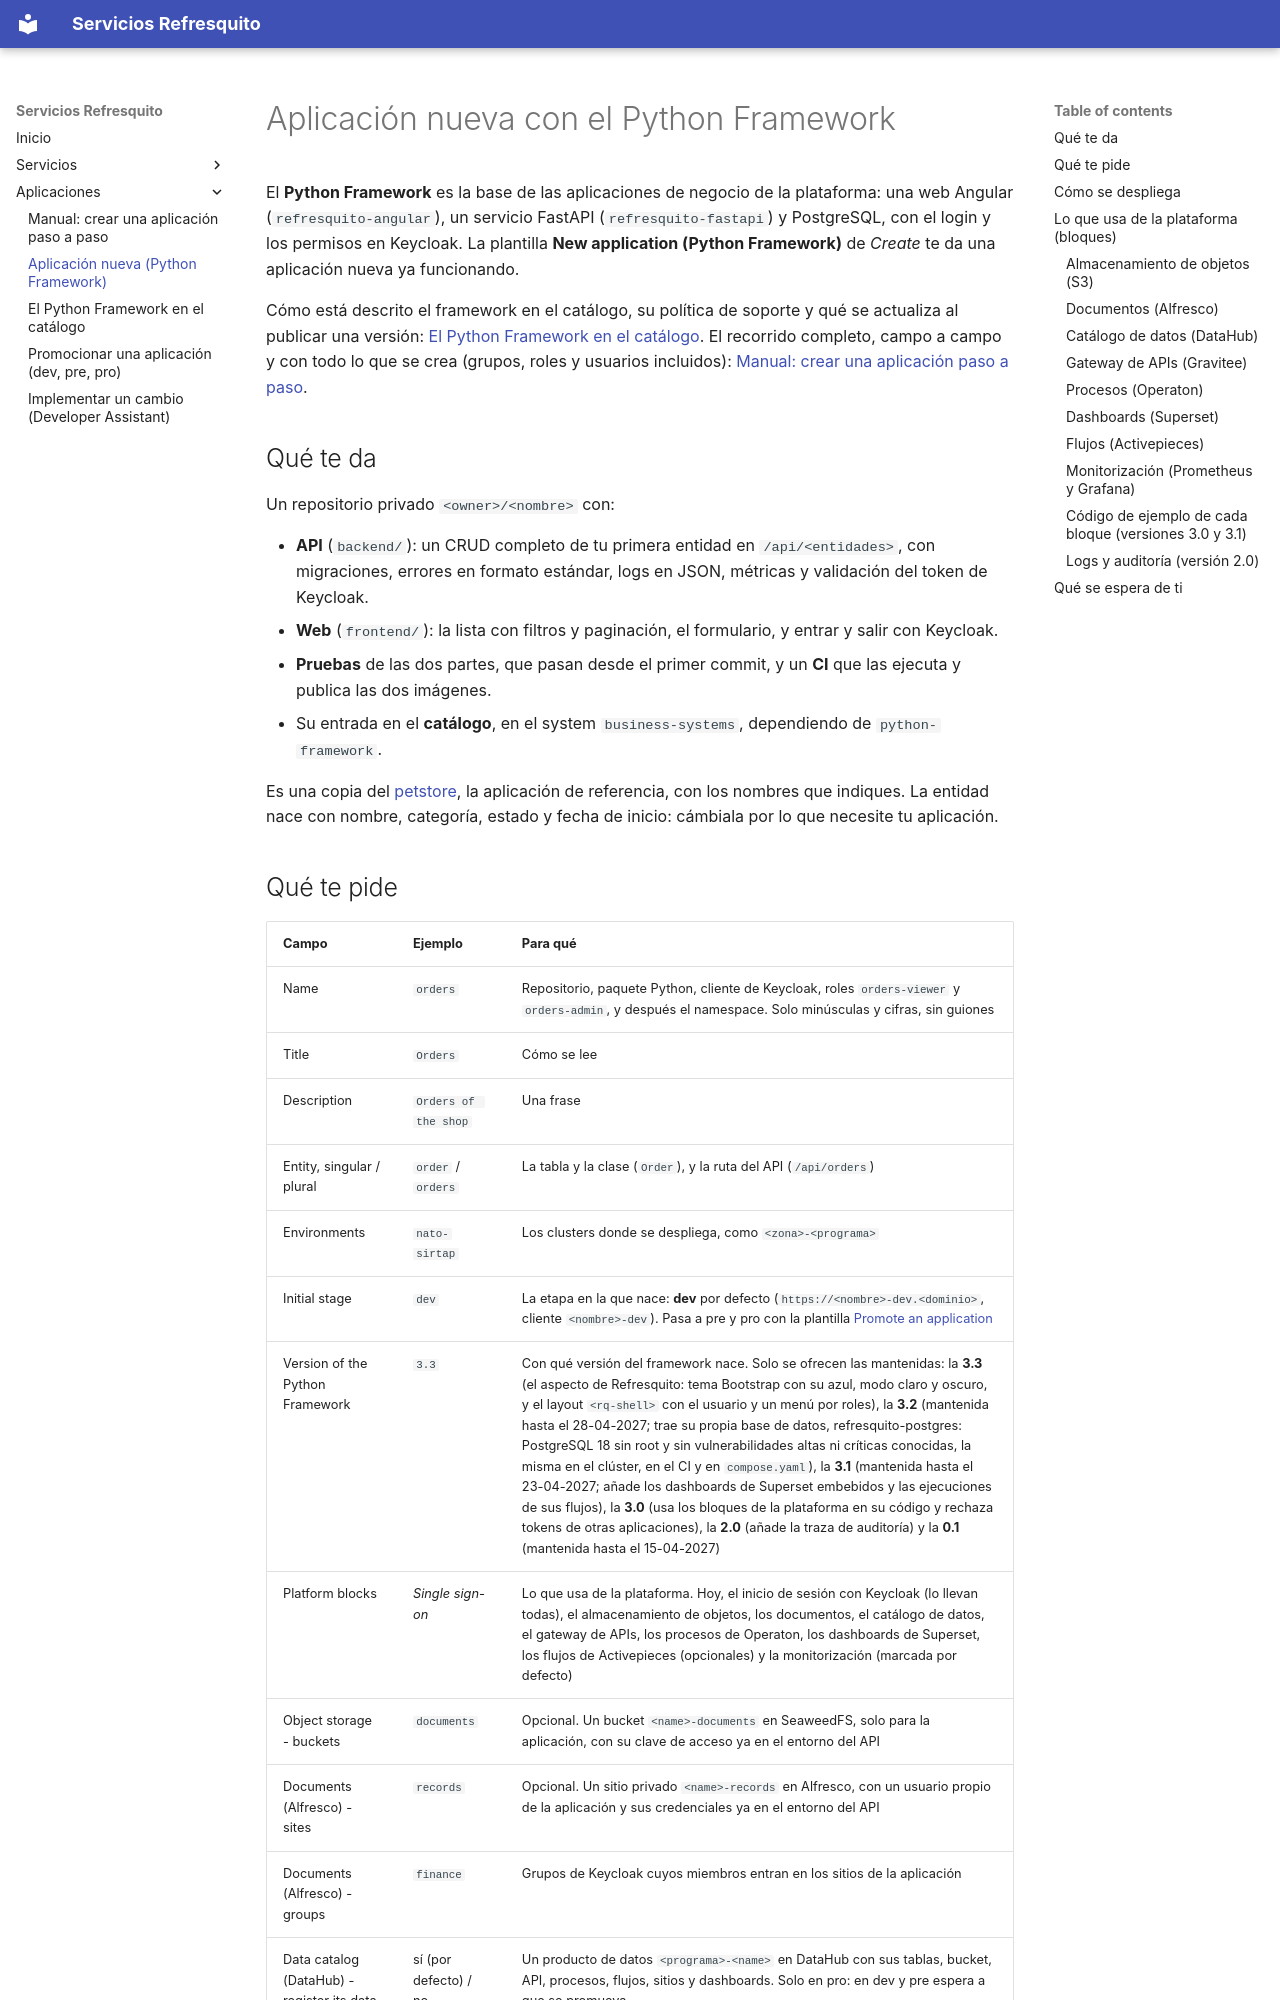

repository: javivillar/backstage-templates · page: services/python-framework/index.html · generator: mkdocs

# Aplicación nueva con el Python Framework

El **Python Framework** es la base de las aplicaciones de negocio de la plataforma: una web Angular
(`refresquito-angular`), un servicio FastAPI (`refresquito-fastapi`) y PostgreSQL, con el login y los permisos en
Keycloak. La plantilla **New application (Python Framework)** de *Create* te da una aplicación nueva ya funcionando.

Cómo está descrito el framework en el catálogo, su política de soporte y qué se actualiza al publicar una versión:
[El Python Framework en el catálogo](python-framework-catalog.md). El recorrido completo, campo a campo y con todo lo
que se crea (grupos, roles y usuarios incluidos): [Manual: crear una aplicación paso a paso](python-framework-manual.md).

## Qué te da

Un repositorio privado `<owner>/<nombre>` con:

- **API** (`backend/`): un CRUD completo de tu primera entidad en `/api/<entidades>`, con migraciones, errores en formato
  estándar, logs en JSON, métricas y validación del token de Keycloak.
- **Web** (`frontend/`): la lista con filtros y paginación, el formulario, y entrar y salir con Keycloak.
- **Pruebas** de las dos partes, que pasan desde el primer commit, y un **CI** que las ejecuta y publica las dos imágenes.
- Su entrada en el **catálogo**, en el system `business-systems`, dependiendo de `python-framework`.

Es una copia del [petstore](https://github.com/javivillar/petstore), la aplicación de referencia, con los nombres que
indiques. La entidad nace con nombre, categoría, estado y fecha de inicio: cámbiala por lo que necesite tu aplicación.
